The GitHub repository adikuma/Skin-Lesion-Classification contains a labelled image folder "HAM10000" with 5 categories: akiec, bcc, bkl, mel, vasc. Examples follow, each with its label.

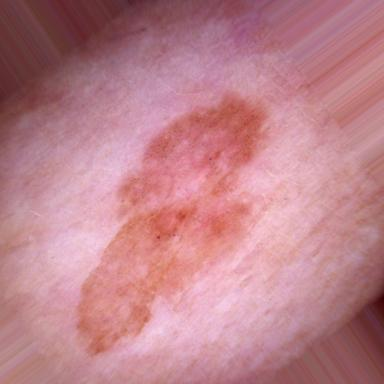
Label: akiec

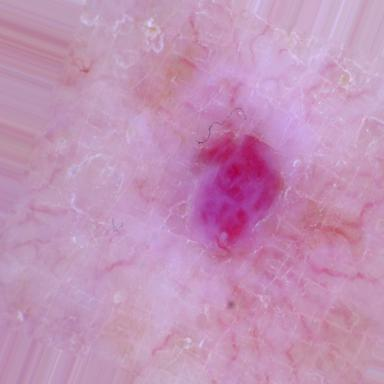
Label: vasc

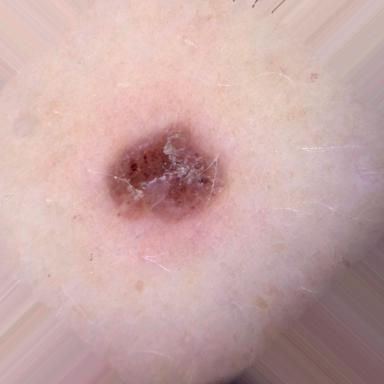
Label: bkl

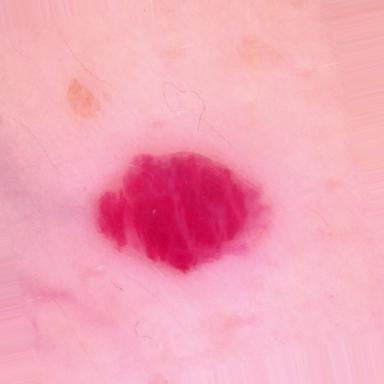
Label: vasc

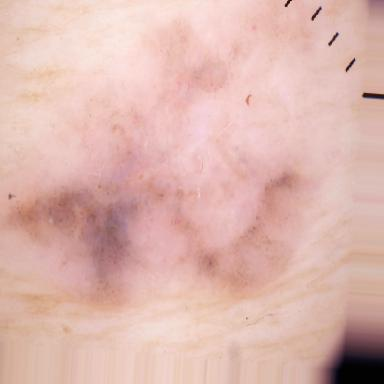
Label: bcc

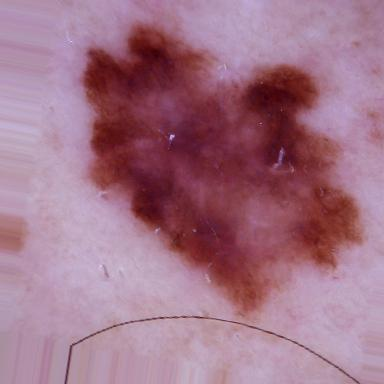
Label: mel
